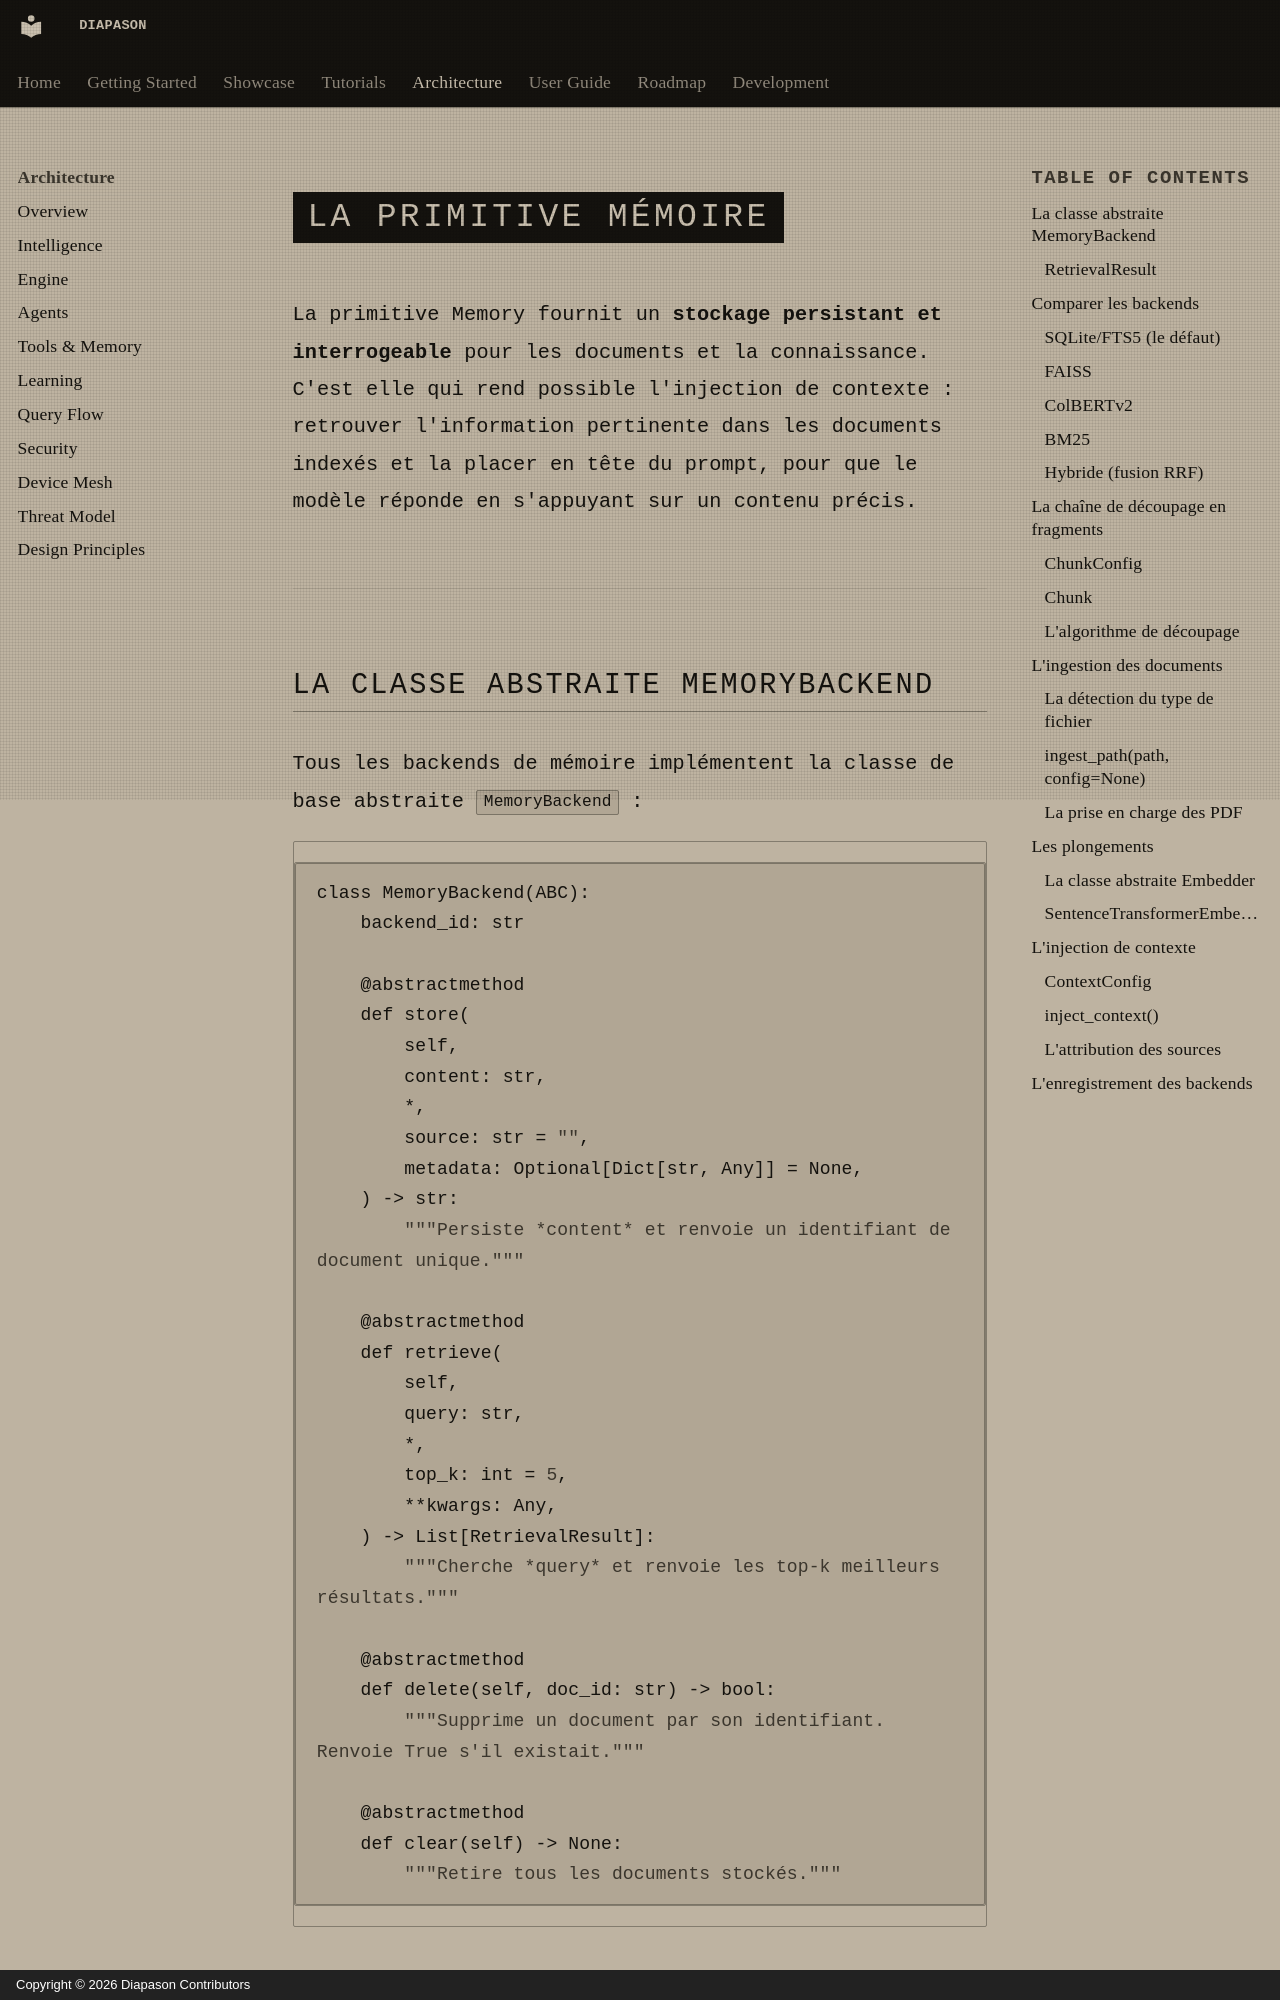

repository: carlitoetienne01-spec/Diapason · page: architecture/memory/index.html · generator: mkdocs · copyright: Copyright © 2026 Diapason Contributors

# La primitive Mémoire

La primitive Memory fournit un **stockage persistant et interrogeable** pour les documents et la connaissance. C'est elle qui rend possible l'injection de contexte : retrouver l'information pertinente dans les documents indexés et la placer en tête du prompt, pour que le modèle réponde en s'appuyant sur un contenu précis.

---

## La classe abstraite MemoryBackend

Tous les backends de mémoire implémentent la classe de base abstraite `MemoryBackend` :

```python
class MemoryBackend(ABC):
    backend_id: str

    @abstractmethod
    def store(
        self,
        content: str,
        *,
        source: str = "",
        metadata: Optional[Dict[str, Any]] = None,
    ) -> str:
        """Persiste *content* et renvoie un identifiant de document unique."""

    @abstractmethod
    def retrieve(
        self,
        query: str,
        *,
        top_k: int = 5,
        **kwargs: Any,
    ) -> List[RetrievalResult]:
        """Cherche *query* et renvoie les top-k meilleurs résultats."""

    @abstractmethod
    def delete(self, doc_id: str) -> bool:
        """Supprime un document par son identifiant. Renvoie True s'il existait."""

    @abstractmethod
    def clear(self) -> None:
        """Retire tous les documents stockés."""
```
